Photos from the image-classification dataset "dataset" in the GitHub repository CXLDILEI/deviceNet. Its 4 classes are: fire hydrant pump start button, fire telephone, heat fire detector, smoke fire detector.

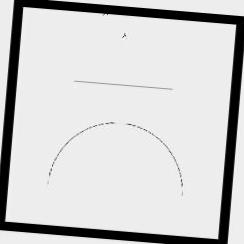
Label: fire hydrant pump start button

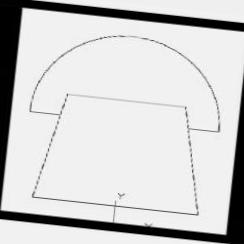
Label: fire telephone

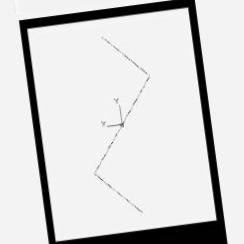
Label: smoke fire detector

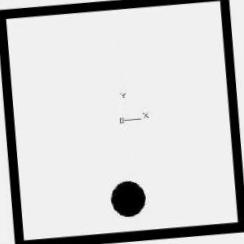
Label: heat fire detector

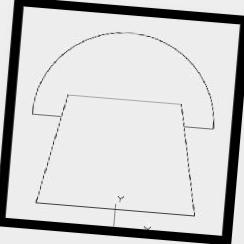
Label: fire telephone

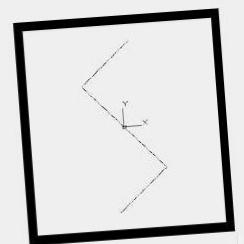
Label: smoke fire detector
